Labelled photos from "CitrusLeafPathology-14-Aug", an image-classification folder in Aurelia-Maris-Crystalthrone/YouKang. The possible labels are: anthracnose, bacterial blight, black spot, citrus canker, citrus mite, curl leaf, curl virus, deficiency leaf, dry leaf, greening, healthy, melanose, sooty mould, spider mite.

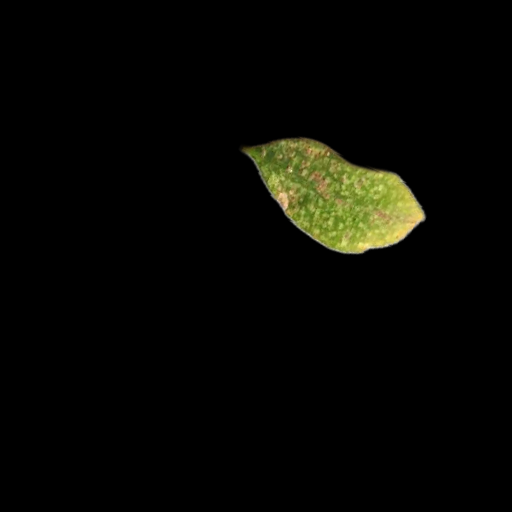
Label: citrus mite

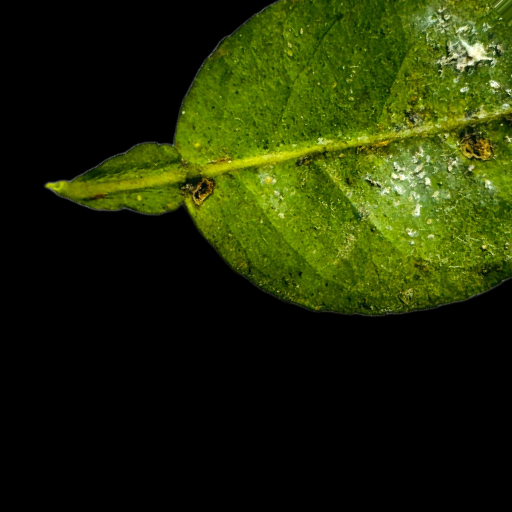
Label: bacterial blight

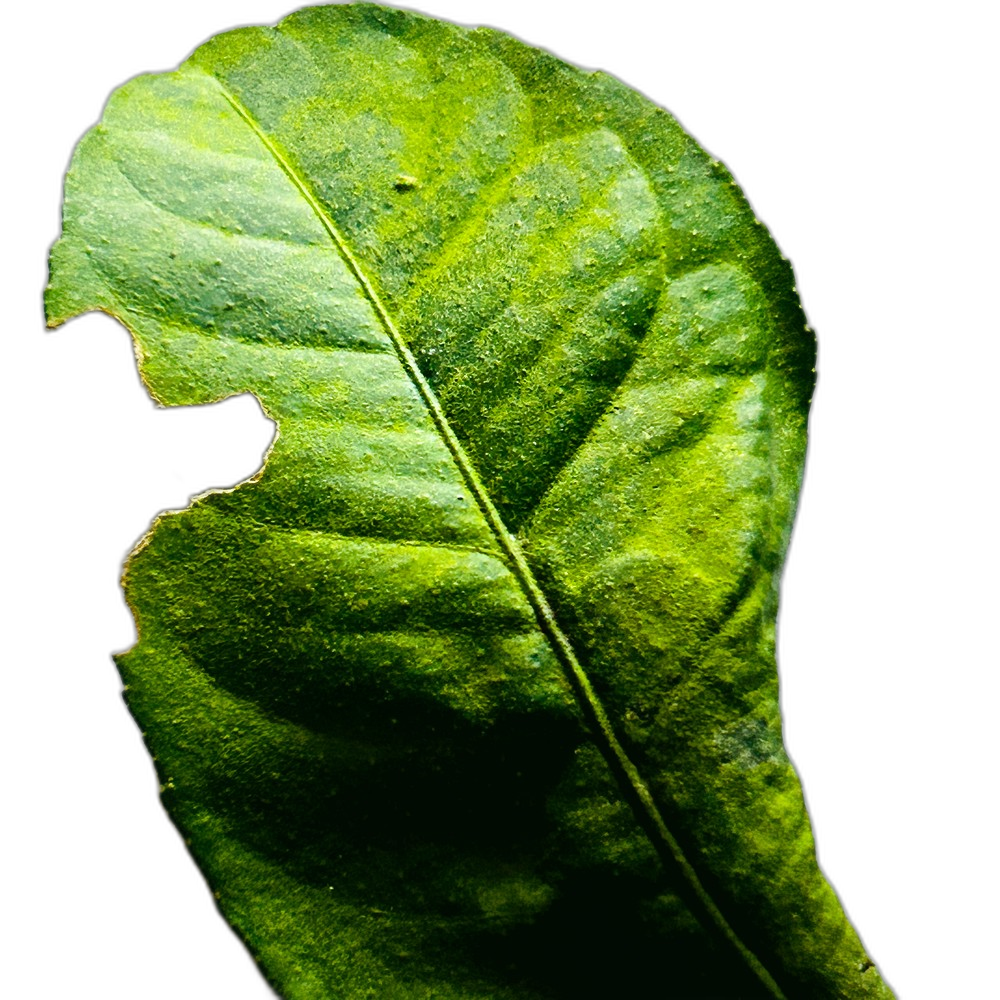
Label: deficiency leaf

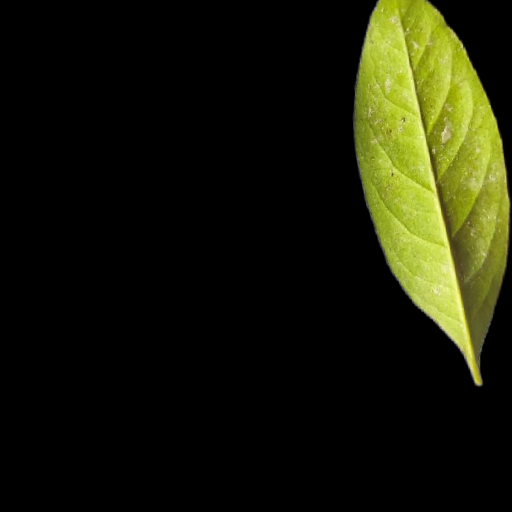
Label: sooty mould

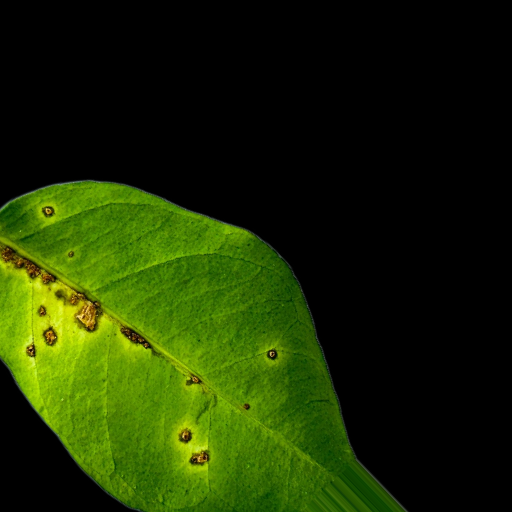
Label: anthracnose

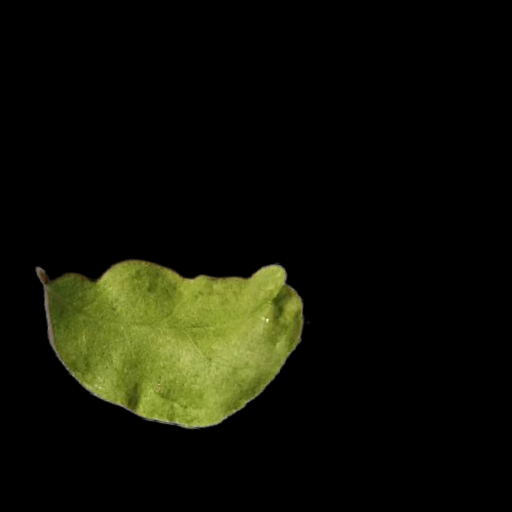
Label: dry leaf
